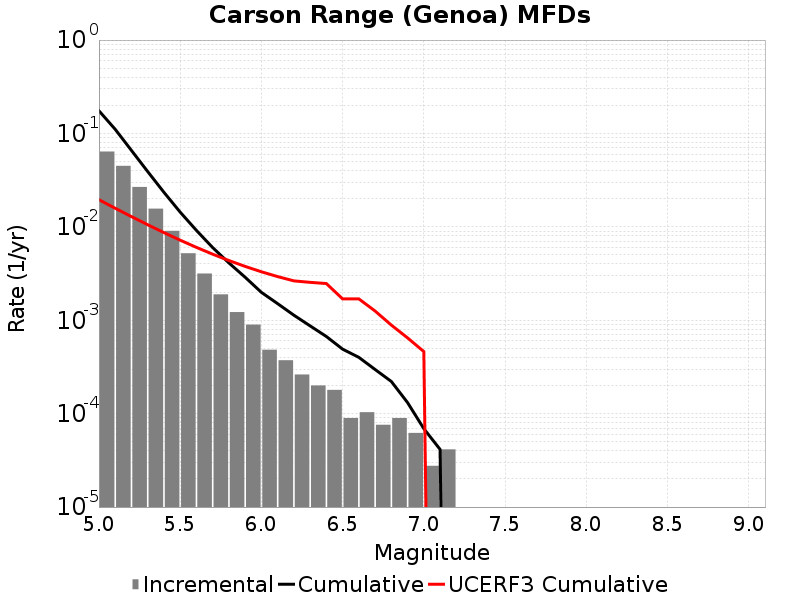

The table this chart was drawn from, first rows:
Magnitude, Incremental Rate, Cumulative Rate, UCERF3 Cumulative Rate
5.05, 0.06402, 0.1749, 0.01953
5.15, 0.045, 0.1109, 0.01583
5.25, 0.02674, 0.06585, 0.01288
5.35, 0.01566, 0.03911, 0.01054
5.45, 0.009065, 0.02345, 0.008681
5.55, 0.005217, 0.01439, 0.007204
5.65, 0.003164, 0.009169, 0.006032
5.75, 0.001893, 0.006004, 0.0051
5.85, 0.001223, 0.004111, 0.00436
5.95, 8.98209E-4, 0.002888, 0.003772
6.05, 4.83651E-4, 0.00199, 0.003305
6.15, 3.731022E-4, 0.001506, 0.002935
6.25, 2.625534E-4, 0.001133, 0.00264
6.35, 2.003697E-4, 8.7057176E-4, 0.002547
6.45, 1.796418E-4, 6.702021E-4, 0.002472
6.55, 8.98209E-5, 4.905603E-4, 0.001694
6.65, 1.036395E-4, 4.007394E-4, 0.001694
6.75, 7.6002296E-5, 2.970999E-4, 0.001256
6.85, 8.98209E-5, 2.210976E-4, 8.879E-4
6.95, 6.21837E-5, 1.312767E-4, 6.4744795E-4
7.05, 2.76372E-5, 6.9092996E-5, 4.6217185E-4
7.15, 4.1455798E-5, 4.1455798E-5, 0.0
7.25, 0.0, 0.0, 0.0
7.35, 0.0, 0.0, 0.0
7.45, 0.0, 0.0, 0.0
7.55, 0.0, 0.0, 0.0
7.65, 0.0, 0.0, 0.0
7.75, 0.0, 0.0, 0.0
7.85, 0.0, 0.0, 0.0
7.95, 0.0, 0.0, 0.0
8.05, 0.0, 0.0, 0.0
8.15, 0.0, 0.0, 0.0
8.25, 0.0, 0.0, 0.0
8.35, 0.0, 0.0, 0.0
8.45, 0.0, 0.0, 0.0
8.55, 0.0, 0.0, 0.0
8.65, 0.0, 0.0, 0.0
8.75, 0.0, 0.0, 0.0
8.85, 0.0, 0.0, 0.0
8.95, 0.0, 0.0, 0.0
9.05, 0.0, 0.0, 0.0
